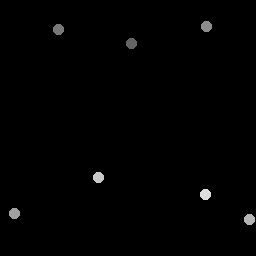

Source data for this figure (header and first rows):
132.25, 44
59, 30.25
206.5, 26.75
15, 214
250, 220
99, 178
206, 195
